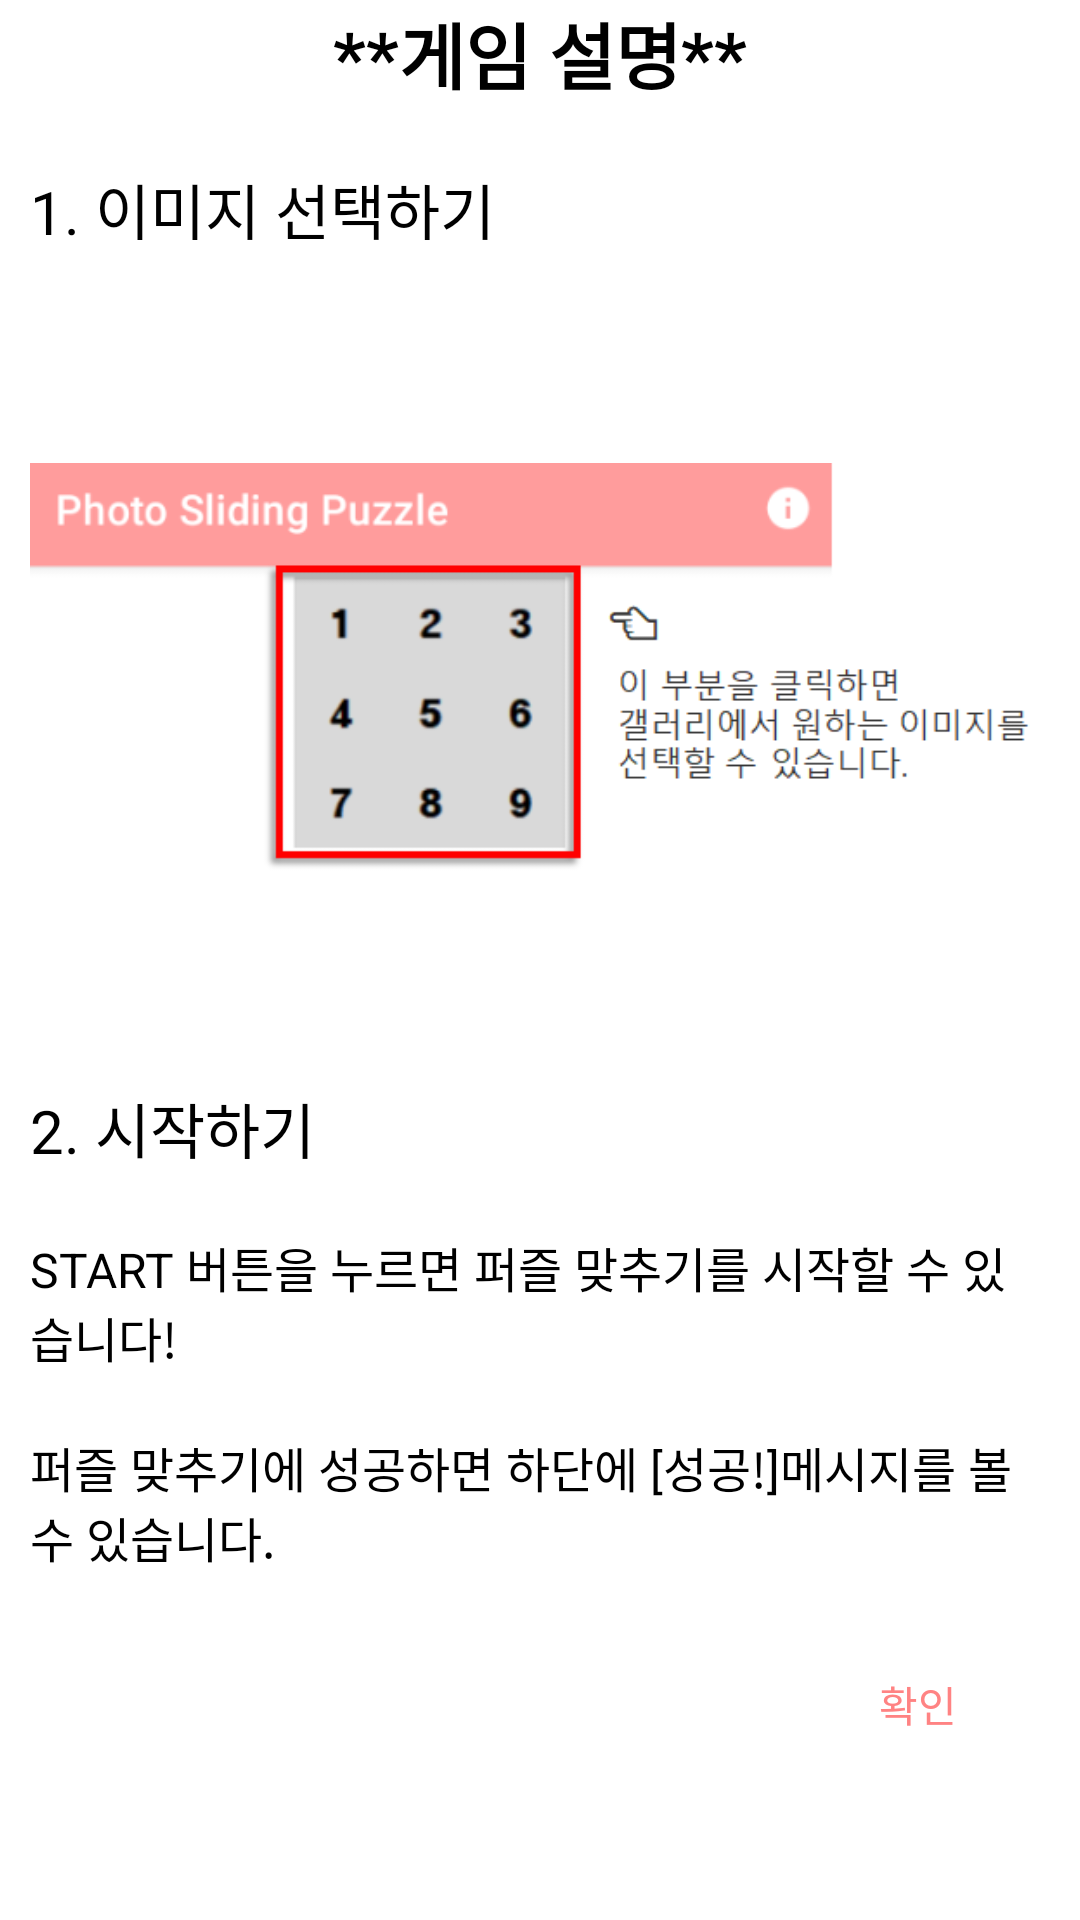

Here is an Android app screen rendered from its layout file. Give the layout XML and the strings, colors and styles it references.
<!-- AndroidManifest.xml: application theme Theme.PhotoSlidingPuzzle -->
<!-- res/layout/custom_dialog_fragment.xml -->
<?xml version="1.0" encoding="utf-8"?>
<LinearLayout
    xmlns:android="http://schemas.android.com/apk/res/android"
    xmlns:app="http://schemas.android.com/apk/res-auto"
    xmlns:tools="http://schemas.android.com/tools"
    android:orientation="vertical"
    android:layout_width="wrap_content"
    android:layout_height="wrap_content">


    <TextView
        android:id="@+id/fixed_text1"
        android:layout_width="match_parent"
        android:layout_height="wrap_content"
        android:layout_alignParentTop="true"
        android:gravity="center_horizontal"
        android:textSize="24sp"
        android:textColor="#000000"
        android:text="**게임 설명**"
        android:textStyle="bold"/>

    <TextView
        android:id="@+id/fixed_text2"
        android:layout_width="wrap_content"
        android:layout_height="wrap_content"
        android:textSize="20sp"
        android:textColor="#000000"
        android:padding="10dp"
        android:layout_marginTop="10dp"
        android:text="1. 이미지 선택하기" />

    <ImageView
        android:padding="10dp"
        android:id="@+id/imageView"
        android:layout_width="wrap_content"
        android:layout_height="wrap_content"
        app:srcCompat="@drawable/ex1" />

    <TextView
        android:id="@+id/fixed_text3"
        android:layout_width="wrap_content"
        android:layout_height="wrap_content"
        android:textSize="20sp"
        android:textColor="#000000"
        android:padding="10dp"
        android:text="2. 시작하기" />

    <TextView
        android:id="@+id/fixed_text4"
        android:layout_width="wrap_content"
        android:layout_height="wrap_content"
        android:textSize="16sp"
        android:textColor="#000000"
        android:padding="10dp"
        android:text="START 버튼을 누르면 퍼즐 맞추기를 시작할 수 있습니다!" />
    <TextView
        android:id="@+id/fixed_text5"
        android:layout_width="wrap_content"
        android:layout_height="wrap_content"
        android:textSize="16sp"
        android:textColor="#000000"
        android:padding="10dp"
        android:text="퍼즐 맞추기에 성공하면 하단에 [성공!]메시지를 볼 수 있습니다." />

    <Button
        android:id="@+id/dialog_btn"
        android:textColor="@color/pink_700"
        android:background="#00ff0000"
        android:layout_width="wrap_content"
        android:layout_height="wrap_content"
        android:layout_margin="10dp"
        android:layout_centerHorizontal="true"
        android:layout_gravity="right"
        android:text="확인"/>



</LinearLayout>
<!-- resources referenced by this layout -->
<resources>
  <color name="pink_700">#FF8383</color>
  <!-- drawable ex1: png bitmap (drawable, 17716 bytes) -->
  <style name="Theme.PhotoSlidingPuzzle" parent="Theme.MaterialComponents.DayNight.NoActionBar">
          
          <item name="colorPrimary">@color/purple_500</item>
          <item name="colorPrimaryVariant">@color/status_bar</item>
          <item name="colorOnPrimary">@color/white</item>
          
          <item name="colorSecondary">@color/teal_200</item>
          <item name="colorSecondaryVariant">@color/teal_700</item>
          <item name="colorOnSecondary">@color/black</item>
          
          <item name="android:statusBarColor" tools:targetApi="l">?attr/colorPrimaryVariant</item>
          
      </style>
  <color name="purple_500">#FF6200EE</color>
  <color name="white">#FFFFFFFF</color>
  <color name="teal_200">#FF03DAC5</color>
  <color name="teal_700">#FF018786</color>
  <color name="black">#FF000000</color>
</resources>
